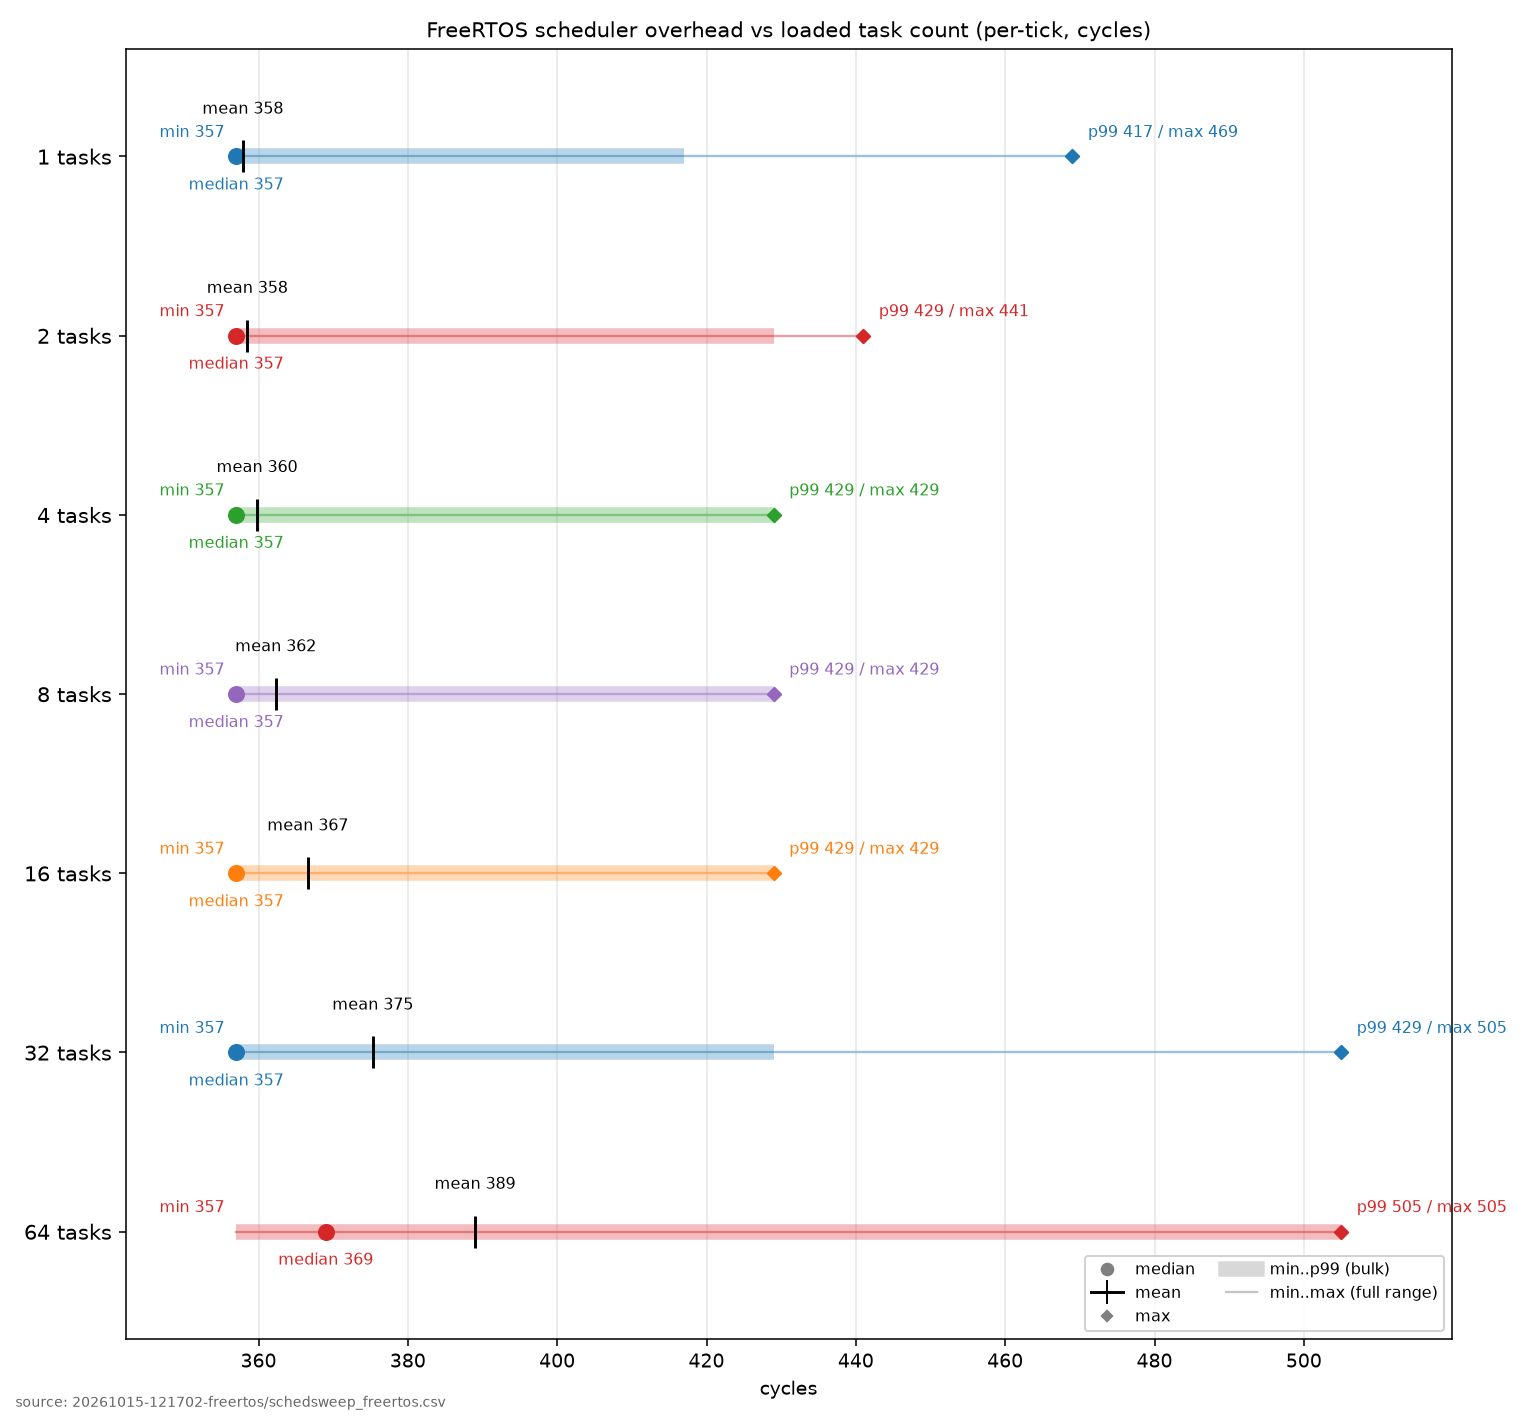

The file beside this chart, header and first rows:
distribution, count, min, mean, median, p99, max, unit
1 tasks, 512, 357, 357.9, 357, 417, 469, cycles
2 tasks, 512, 357, 358.5, 357, 429, 441, cycles
4 tasks, 512, 357, 359.8, 357, 429, 429, cycles
8 tasks, 512, 357, 362.3, 357, 429, 429, cycles
16 tasks, 512, 357, 366.6, 357, 429, 429, cycles
32 tasks, 512, 357, 375.3, 357, 429, 505, cycles
64 tasks, 512, 357, 389.0, 369, 505, 505, cycles
